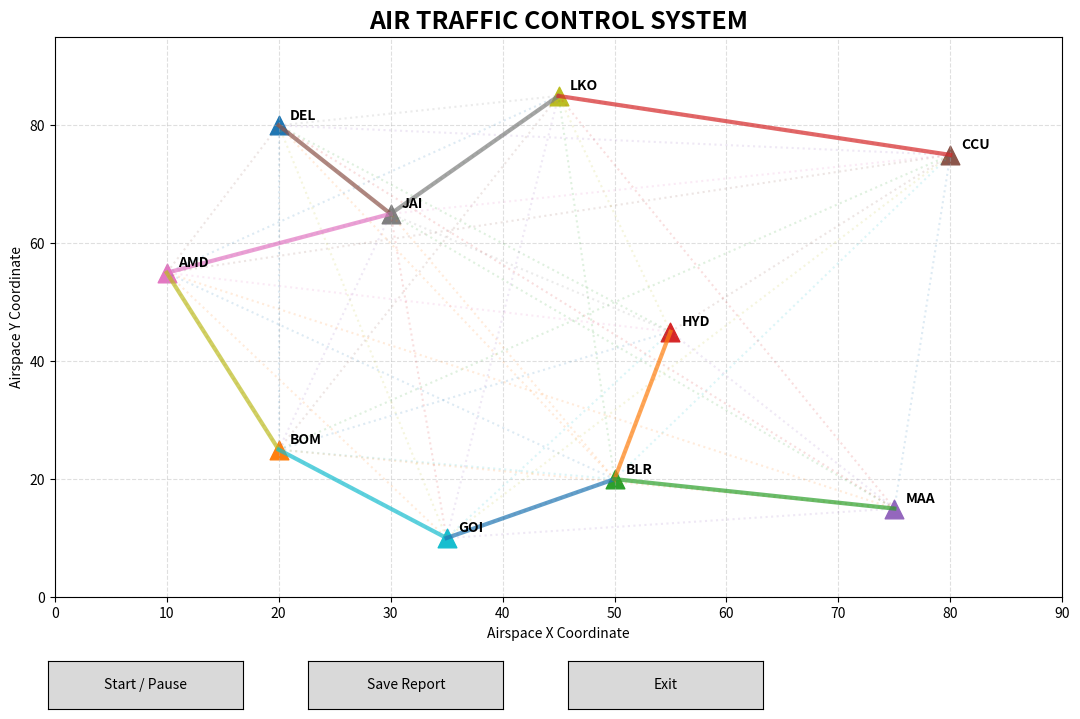

Source code (Python):
import math
import random
import heapq
import csv
from dataclasses import dataclass
import numpy as np
import pandas as pd
import matplotlib.pyplot as plt
from matplotlib.animation import FuncAnimation
from matplotlib.widgets import Button
@dataclass
class Airport:
    name: str
    x: float
    y: float
    capacity: int
    current_traffic: int = 0
@dataclass
class Aircraft:
    flight_id: str
    source: str
    destination: str
    route: list
    current_node: str
    next_node: str
    progress: float
    speed: float
    fuel: float
    delay: float
    status: str
    completed: bool = False
class AirTrafficControl:
    def __init__(self):
        self.airports = {}
        self.distances = {}
        self.mst_edges = []
        self.aircraft = []
        self.time = 0
        self.total_distance = 0
        self.total_delay = 0
        self.total_fuel = 0
        self.conflicts = 0
        self.completed_flights = 0
        self.simulation_running = True
        self.create_airports()
        self.create_distance_matrix()
        self.calculate_mst()
        self.generate_aircraft(12)
    def create_airports(self):
        airport_data = [
            ("DEL", 20, 80, 5),
            ("BOM", 20, 25, 5),
            ("BLR", 50, 20, 4),
            ("HYD", 55, 45, 4),
            ("MAA", 75, 15, 4),
            ("CCU", 80, 75, 4),
            ("AMD", 10, 55, 3),
            ("JAI", 30, 65, 3),
            ("LKO", 45, 85, 3),
            ("GOI", 35, 10, 3)
        ]
        for name, x, y, capacity in airport_data:
            self.airports[name] = Airport(
                name,
                x,
                y,
                capacity
            )
    def create_distance_matrix(self):
        names = list(self.airports.keys())
        for a in names:
            self.distances[a] = {}
            for b in names:
                if a == b:
                    self.distances[a][b] = 0
                else:
                    x1 = self.airports[a].x
                    y1 = self.airports[a].y
                    x2 = self.airports[b].x
                    y2 = self.airports[b].y
                    distance = math.sqrt(
                        (x2 - x1) ** 2 +
                        (y2 - y1) ** 2
                    )
                    self.distances[a][b] = distance
    def calculate_mst(self):
        """
        Prim's algorithm finds a Minimum Spanning Tree.
        The airport network is represented as a weighted
        graph where:
        Node   = Airport
        Edge   = Air route
        Weight = Distance between airports
        """
        names = list(self.airports.keys())
        if not names:
            return
        visited = set()
        min_heap = []
        start = names[0]
        visited.add(start)
        for destination in names:
            if destination != start:
                weight = self.distances[start][destination]
                heapq.heappush(
                    min_heap,
                    (weight, start, destination)
                )
        self.mst_edges = []
        while min_heap and len(visited) < len(names):
            weight, source, destination = heapq.heappop(
                min_heap
            )
            if destination in visited:
                continue
            visited.add(destination)
            self.mst_edges.append(
                (source, destination, weight)
            )
            for next_node in names:
                if next_node not in visited:
                    next_weight = self.distances[
                        destination
                    ][next_node]
                    heapq.heappush(
                        min_heap,
                        (
                            next_weight,
                            destination,
                            next_node
                        )
                    )
    def display_mst(self):
        print("\n============================================")
        print("MINIMUM SPANNING TREE - PRIM'S ALGORITHM")
        print("============================================")
        total = 0
        for source, destination, weight in self.mst_edges:
            print(
                f"{source} ---- {destination} "
                f"Distance = {weight:.2f}"
            )
            total += weight
        print("--------------------------------------------")
        print(f"Total MST Distance: {total:.2f}")
        print("============================================")
    def find_route(self, source, destination):
        """
        Find route between two airports using
        the Minimum Spanning Tree.
        Since MST is a tree, there is exactly one
        path between two nodes.
        """
        graph = {
            airport: []
            for airport in self.airports
        }

        for a, b, weight in self.mst_edges:

            graph[a].append((b, weight))
            graph[b].append((a, weight))

        queue = [(source, [source])]

        visited = set()

        while queue:

            current, path = queue.pop(0)

            if current == destination:

                return path

            if current in visited:

                continue

            visited.add(current)

            for neighbor, weight in graph[current]:

                if neighbor not in visited:

                    queue.append(
                        (
                            neighbor,
                            path + [neighbor]
                        )
                    )

        return []


    # =====================================================
    # 9. GENERATE AIRCRAFT
    # =====================================================

    def generate_aircraft(self, number):

        airport_names = list(self.airports.keys())

        for i in range(number):

            source, destination = random.sample(
                airport_names,
                2
            )

            route = self.find_route(
                source,
                destination
            )

            if len(route) < 2:
                continue

            flight = Aircraft(

                flight_id=f"AI-{100+i}",

                source=source,

                destination=destination,

                route=route,

                current_node=route[0],

                next_node=route[1],

                progress=0,

                speed=random.uniform(
                    0.015,
                    0.035
                ),

                fuel=random.uniform(
                    80,
                    100
                ),

                delay=0,

                status="Flying"

            )

            self.aircraft.append(flight)

            self.airports[source].current_traffic += 1


    # =====================================================
    # 10. DISTANCE FUNCTION
    # =====================================================

    def distance_between(self, a, b):

        return self.distances[a][b]


    # =====================================================
    # 11. UPDATE AIRCRAFT
    # =====================================================

    def update_aircraft(self):

        for flight in self.aircraft:

            if flight.completed:
                continue

            # ------------------------------------------------
            # AIRPORT CAPACITY CHECK
            # ------------------------------------------------

            airport = self.airports[
                flight.next_node
            ]

            if airport.current_traffic >= airport.capacity:

                flight.status = "Holding"

                flight.delay += 1

                self.total_delay += 1

                continue

            else:

                flight.status = "Flying"


            # ------------------------------------------------
            # MOVE AIRCRAFT
            # ------------------------------------------------

            flight.progress += flight.speed

            # Fuel consumption

            flight.fuel -= (
                flight.speed * 1.8
            )

            self.total_fuel += (
                flight.speed * 1.8
            )

            # ------------------------------------------------
            # AIRCRAFT REACHES NEXT AIRPORT
            # ------------------------------------------------

            if flight.progress >= 1:

                flight.progress = 0

                previous = flight.current_node

                flight.current_node = flight.next_node

                current_index = flight.route.index(
                    flight.current_node
                )

                # Decrease traffic at previous airport

                if self.airports[
                    previous
                ].current_traffic > 0:

                    self.airports[
                        previous
                    ].current_traffic -= 1

                # Check destination

                if (
                    flight.current_node
                    == flight.destination
                ):

                    flight.completed = True

                    flight.status = "Landed"

                    self.completed_flights += 1

                    continue

                # Move to next node

                if (
                    current_index + 1
                    < len(flight.route)
                ):

                    flight.next_node = (
                        flight.route[
                            current_index + 1
                        ]
                    )

                    self.airports[
                        flight.current_node
                    ].current_traffic += 1


    # =====================================================
    # 12. GET AIRCRAFT POSITION
    # =====================================================

    def get_aircraft_position(self, flight):

        if flight.completed:

            airport = self.airports[
                flight.destination
            ]

            return airport.x, airport.y

        current = self.airports[
            flight.current_node
        ]

        next_airport = self.airports[
            flight.next_node
        ]

        x = (
            current.x +
            (
                next_airport.x -
                current.x
            ) *
            flight.progress
        )

        y = (
            current.y +
            (
                next_airport.y -
                current.y
            ) *
            flight.progress
        )

        return x, y


    # =====================================================
    # 13. SAFETY CONFLICT DETECTION
    # =====================================================

    def detect_conflicts(self):

        positions = []

        for flight in self.aircraft:

            if flight.completed:
                continue

            x, y = self.get_aircraft_position(
                flight
            )

            positions.append(
                (
                    flight.flight_id,
                    x,
                    y
                )
            )

        conflicts_this_step = 0

        for i in range(len(positions)):

            for j in range(i + 1, len(positions)):

                id1, x1, y1 = positions[i]

                id2, x2, y2 = positions[j]

                distance = math.sqrt(
                    (x2 - x1) ** 2 +
                    (y2 - y1) ** 2
                )

                # Minimum safe separation

                if distance < 4:

                    conflicts_this_step += 1

        self.conflicts += conflicts_this_step

        return conflicts_this_step


    # =====================================================
    # 14. CALCULATE TRAFFIC STATISTICS
    # =====================================================

    def statistics(self):

        total_flights = len(
            self.aircraft
        )

        completed = self.completed_flights

        average_delay = (
            self.total_delay /
            total_flights
            if total_flights > 0
            else 0
        )

        active = sum(
            not f.completed
            for f in self.aircraft
        )

        return {

            "Total Flights":
                total_flights,

            "Completed Flights":
                completed,

            "Active Flights":
                active,

            "Total Delay":
                self.total_delay,

            "Average Delay":
                average_delay,

            "Safety Conflicts":
                self.conflicts,

            "Fuel Consumed":
                self.total_fuel

        }


    # =====================================================
    # 15. SAVE REPORT
    # =====================================================

    def save_report(self):

        data = []

        for flight in self.aircraft:

            data.append({

                "Flight ID":
                    flight.flight_id,

                "Source":
                    flight.source,

                "Destination":
                    flight.destination,

                "Route":
                    " -> ".join(
                        flight.route
                    ),

                "Delay":
                    round(
                        flight.delay,
                        2
                    ),

                "Fuel Used":
                    round(
                        100 - flight.fuel,
                        2
                    ),

                "Status":
                    flight.status

            })

        df = pd.DataFrame(data)

        df.to_csv(
            "air_traffic_report.csv",
            index=False
        )

        print(
            "\nReport saved as "
            "'air_traffic_report.csv'"
        )


# =========================================================
# 16. VISUALIZATION CLASS
# =========================================================

class TrafficVisualization:

    def __init__(self, system):

        self.system = system

        self.fig, self.ax = plt.subplots(
            figsize=(13, 8)
        )

        plt.subplots_adjust(
            bottom=0.18
        )

        self.ax.set_title(
            "AIR TRAFFIC CONTROL SYSTEM",
            fontsize=18,
            fontweight="bold"
        )

        self.ax.set_xlabel(
            "Airspace X Coordinate"
        )

        self.ax.set_ylabel(
            "Airspace Y Coordinate"
        )

        self.ax.grid(
            True,
            linestyle="--",
            alpha=0.4
        )

        self.ax.set_xlim(
            0,
            90
        )

        self.ax.set_ylim(
            0,
            95
        )

        self.draw_network()

        self.create_buttons()


    # =====================================================
    # 17. DRAW AIRPORT NETWORK
    # =====================================================

    def draw_network(self):

        # Draw all possible routes lightly

        names = list(
            self.system.airports.keys()
        )

        for i in range(len(names)):

            for j in range(i + 1, len(names)):

                a = self.system.airports[
                    names[i]
                ]

                b = self.system.airports[
                    names[j]
                ]

                self.ax.plot(

                    [a.x, b.x],

                    [a.y, b.y],

                    linestyle=":",

                    alpha=0.15

                )


        # Draw MST

        for source, destination, weight in self.system.mst_edges:

            a = self.system.airports[
                source
            ]

            b = self.system.airports[
                destination
            ]

            self.ax.plot(

                [a.x, b.x],

                [a.y, b.y],

                linewidth=3,

                alpha=0.7

            )


        # Draw airports

        for name, airport in self.system.airports.items():

            self.ax.scatter(

                airport.x,

                airport.y,

                s=180,

                marker="^"

            )

            self.ax.text(

                airport.x + 1,

                airport.y + 1,

                name,

                fontsize=10,

                fontweight="bold"

            )
    def create_buttons(self):

        ax_start = plt.axes(
            [0.12, 0.04, 0.15, 0.06]
        )
        ax_report = plt.axes(
            [0.32, 0.04, 0.15, 0.06]
        )
        ax_exit = plt.axes(
            [0.52, 0.04, 0.15, 0.06]
        )
        self.start_button = Button(
            ax_start,
            "Start / Pause"
        )
        self.report_button = Button(
            ax_report,
            "Save Report"
        )
        self.exit_button = Button(
            ax_exit,
            "Exit"
        )
        self.start_button.on_clicked(
            self.toggle_simulation
        )
        self.report_button.on_clicked(
            self.save_report
        )
        self.exit_button.on_clicked(
            self.close_program
        )
    def toggle_simulation(self, event):

        self.system.simulation_running = (
            not self.system.simulation_running
        )
    def save_report(self, event):
        self.system.save_report()
    def close_program(self, event):
        plt.close(
            self.fig
        )
    def update(self, frame):
        if self.system.simulation_running:
            self.system.time += 1
            self.system.update_aircraft()
            conflicts = (
                self.system.detect_conflicts()
            )
        else:
            conflicts = 0
        self.ax.clear()
        self.ax.set_xlim(
            0,
            90
        )
        self.ax.set_ylim(
            0,
            95
        )
        self.ax.set_xlabel(
            "Airspace X Coordinate"
        )
        self.ax.set_ylabel(
            "Airspace Y Coordinate"
        )
        self.ax.grid(
            True,
            linestyle="--",
            alpha=0.4
        )
        self.draw_network()
        for flight in self.system.aircraft:
            if flight.completed:
                continue
            x, y = (
                self.system
                .get_aircraft_position(
                    flight
                )
            )
            self.ax.scatter(
                x,
                y,
                s=100,
                marker="o"
            )
            self.ax.text(
                x + 1,
                y + 1,
                flight.flight_id,
                fontsize=8
            )
        stats = (
            self.system
            .statistics()
        )
        title = (
            "AIR TRAFFIC CONTROL SYSTEM\n"
            f"Simulation Time: "
            f"{self.system.time} | "
            f"Flights: "
            f"{stats['Total Flights']} | "
            f"Completed: "
            f"{stats['Completed Flights']} | "
            f"Delay: "
            f"{stats['Total Delay']} | "
            f"Conflicts: "
            f"{stats['Safety Conflicts']}"
        )
        self.ax.set_title(
            title,
            fontsize=14,
            fontweight="bold"
        )
def main():
    print("\n")
    print("=" * 60)
    print("       AIR TRAFFIC CONTROL SIMULATION")
    print("=" * 60)
    print("\nInitializing airports...")
    system = AirTrafficControl()
    print(
        f"Total Airports: "
        f"{len(system.airports)}"
    )
    print(
        f"Total Aircraft: "
        f"{len(system.aircraft)}"
    )
    system.display_mst()
    print("\nAirport Information")
    print("-" * 60)
    for airport in system.airports.values():
        print(
            f"{airport.name:<5} "
            f"Capacity: "
            f"{airport.capacity}"
        )
    print("\nStarting simulation...")
    visualization = TrafficVisualization(
        system
    )
    animation = FuncAnimation(
        visualization.fig,
        visualization.update,
        interval=100,
        cache_frame_data=False
    )
    plt.show()
    system.save_report()
    print("\nFinal Performance Analysis")
    print("=" * 60)
    statistics = system.statistics()
    for key, value in statistics.items():
        print(
            f"{key:<25}: "
            f"{value}"
        )
    print("=" * 60)
if __name__ == "__main__":
    main()
